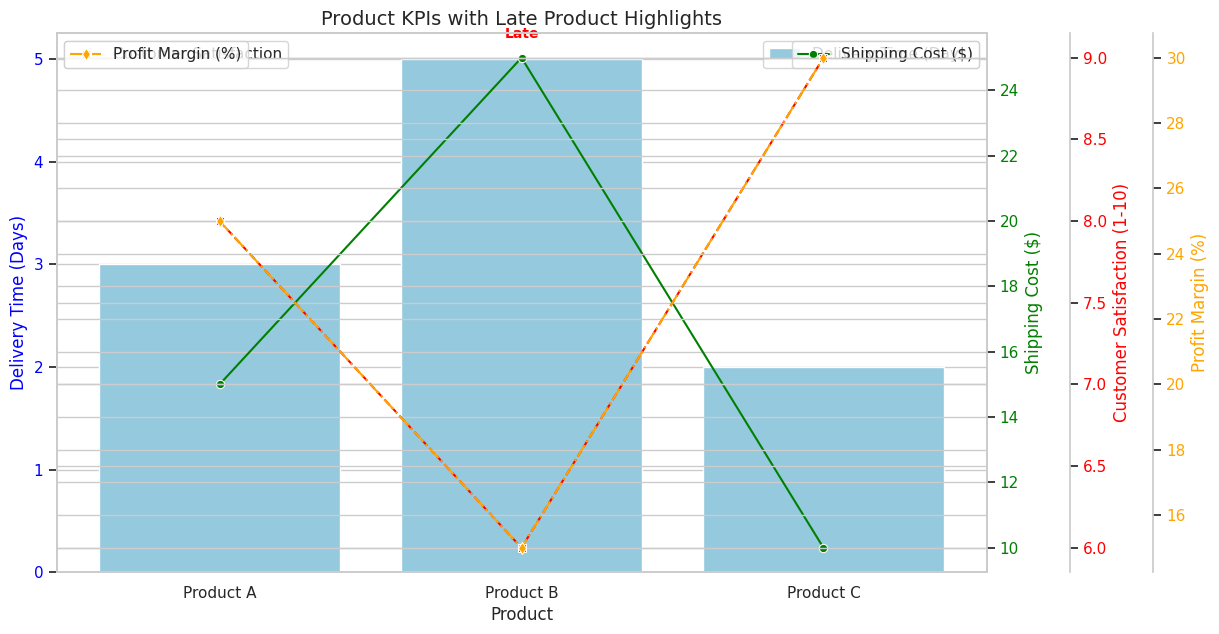

The script that saved this image:

import pandas as pd
import seaborn as sns
import matplotlib.pyplot as plt

# Simulated Data Extraction
def extract_data():
    data = {
        "Product": ["Product A", "Product B", "Product C"],
        "Stage": ["Warehouse", "Transit", "Store"],
        "Delivery Time (Days)": [3, 5, 2],
        "Shipping Cost ($)": [15, 25, 10],
        "Customer Satisfaction (1-10)": [8, 6, 9],
        "Profit Margin (%)": [25, 15, 30]
    }
    return pd.DataFrame(data)

# Adding a flag for late products
def add_late_product_flag(df):
    df["Late Product"] = df["Delivery Time (Days)"] > 4
    return df

# Visualizing KPIs with late product highlights
def visualize_with_late_products(df):
    # Set the style for modern visuals
    sns.set_theme(style="whitegrid")

    # Create the figure and axes
    fig, ax1 = plt.subplots(figsize=(12, 7))

    # Bar chart for Delivery Time
    sns.barplot(x="Product", y="Delivery Time (Days)", data=df, ax=ax1, color="skyblue", label="Delivery Time (Days)")
    ax1.set_xlabel("Product")
    ax1.set_ylabel("Delivery Time (Days)", color="blue")
    ax1.tick_params(axis="y", labelcolor="blue")
    ax1.set_title("Product KPIs with Late Product Highlights", fontsize=14)

    # Line chart for Shipping Costs
    ax2 = ax1.twinx()
    sns.lineplot(x="Product", y="Shipping Cost ($)", data=df, ax=ax2, color="green", marker="o", label="Shipping Cost ($)")
    ax2.set_ylabel("Shipping Cost ($)", color="green")
    ax2.tick_params(axis="y", labelcolor="green")

    # Line chart for Customer Satisfaction
    ax3 = ax1.twinx()
    ax3.spines["right"].set_position(("outward", 60))  # Positioning third y-axis
    sns.lineplot(x="Product", y="Customer Satisfaction (1-10)", data=df, ax=ax3, color="red", marker="s", linestyle="--", label="Customer Satisfaction")
    ax3.set_ylabel("Customer Satisfaction (1-10)", color="red")
    ax3.tick_params(axis="y", labelcolor="red")

    # Line chart for Profit Margin
    ax4 = ax1.twinx()
    ax4.spines["right"].set_position(("outward", 120))  # Positioning fourth y-axis
    sns.lineplot(x="Product", y="Profit Margin (%)", data=df, ax=ax4, color="orange", marker="d", linestyle="-.", label="Profit Margin (%)")
    ax4.set_ylabel("Profit Margin (%)", color="orange")
    ax4.tick_params(axis="y", labelcolor="orange")

    # Highlight late products with an annotation
    for i, row in df.iterrows():
        if row["Late Product"]:
            ax1.text(i, row["Delivery Time (Days)"] + 0.2, "Late", color="red", ha="center", fontsize=10, fontweight="bold")

    # Save the chart as an image
    plt.savefig("product_kpi_chart.png")
    plt.show()

if __name__ == "__main__":
    data = extract_data()
    data_with_flags = add_late_product_flag(data)
    visualize_with_late_products(data_with_flags)
